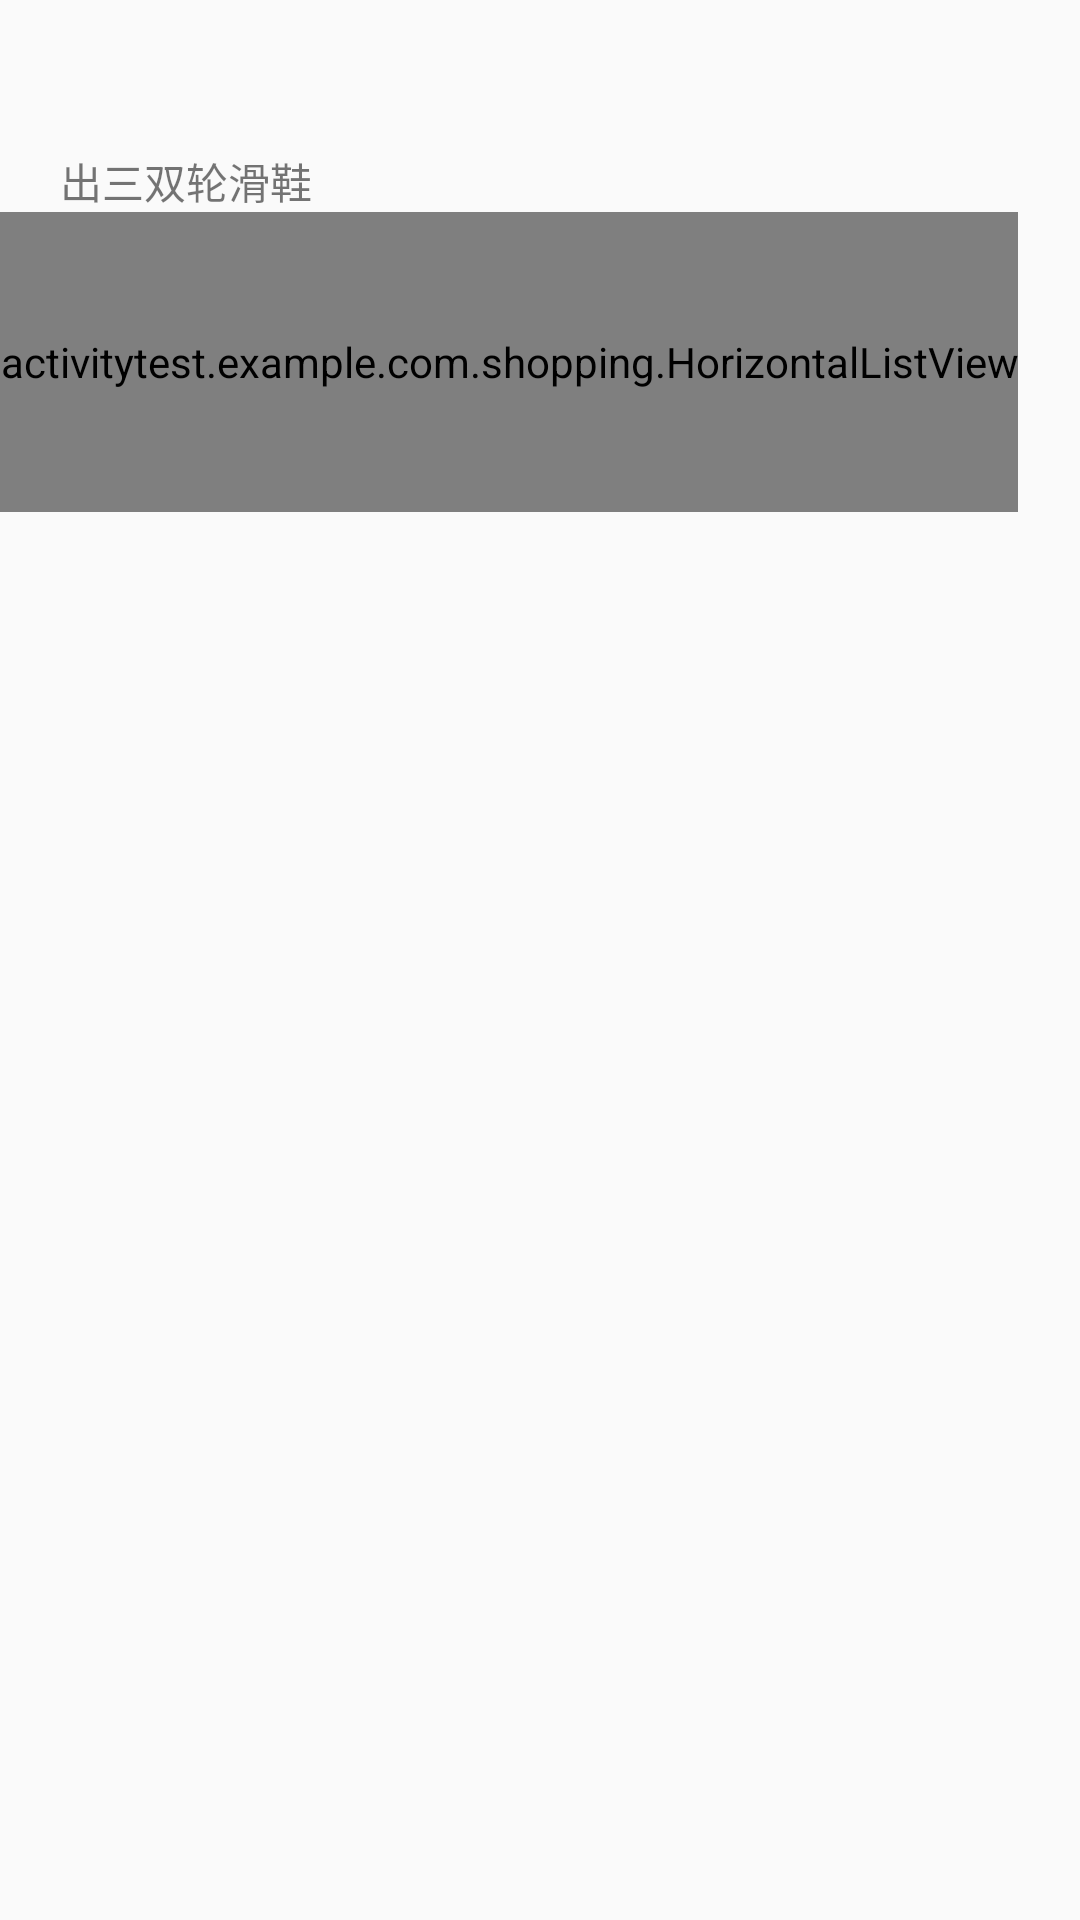

The Android layout XML behind this screen, and the referenced resources:
<!-- AndroidManifest.xml: application theme AppTheme -->
<!-- res/layout/goods_item.xml -->
<?xml version="1.0" encoding="utf-8"?>
<LinearLayout xmlns:android="http://schemas.android.com/apk/res/android"
    android:orientation="vertical" android:layout_width="match_parent"
    android:layout_height="match_parent">
   <LinearLayout
       android:orientation="horizontal"
       android:layout_width="match_parent"
       android:layout_height="40dp"
       android:weightSum="1">
       <ImageView
           android:id="@+id/user_img"
           android:layout_width="40dp"
           android:layout_height="40dp"
           android:layout_gravity="left"/>
       <TextView
           android:id="@+id/user_name"
           android:textStyle="bold"
           android:textSize="20dp"
           android:layout_marginTop="10dp"
           android:layout_marginLeft="5dp"
           android:layout_width="80dp"
           android:layout_height="30dp" />
       <TextView
           android:id="@+id/price"
           android:layout_marginTop="10dp"
           android:layout_marginLeft="150dp"
           android:layout_width="20dp"
           android:layout_height="20dp"
           android:layout_weight="0.07" />
   </LinearLayout>
    <TextView
        android:layout_marginLeft="20dp"
        android:layout_marginTop="10dp"
        android:layout_marginRight="20dp"
        android:text="出三双轮滑鞋"
        android:layout_width="match_parent"
        android:layout_height="wrap_content" />
    <LinearLayout
        android:orientation="horizontal"
        android:layout_width="match_parent"
        android:layout_height="wrap_content">
        <activitytest.example.com.shopping.HorizontalListView

            android:id="@+id/horizontalListView"
            android:layout_width="wrap_content"
            android:layout_height="100dp">


        </activitytest.example.com.shopping.HorizontalListView>
    </LinearLayout>
</LinearLayout>
<!-- resources referenced by this layout -->
<resources>
  <style name="AppTheme" parent="Theme.AppCompat.Light.DarkActionBar">
          
          <item name="colorPrimary">@color/colorPrimary</item>
          <item name="colorPrimaryDark">@color/colorPrimaryDark</item>
          <item name="colorAccent">@color/colorPrimary</item>
      </style>
  <color name="colorPrimary">#3F51B5</color>
  <color name="colorPrimaryDark">#303F9F</color>
</resources>
